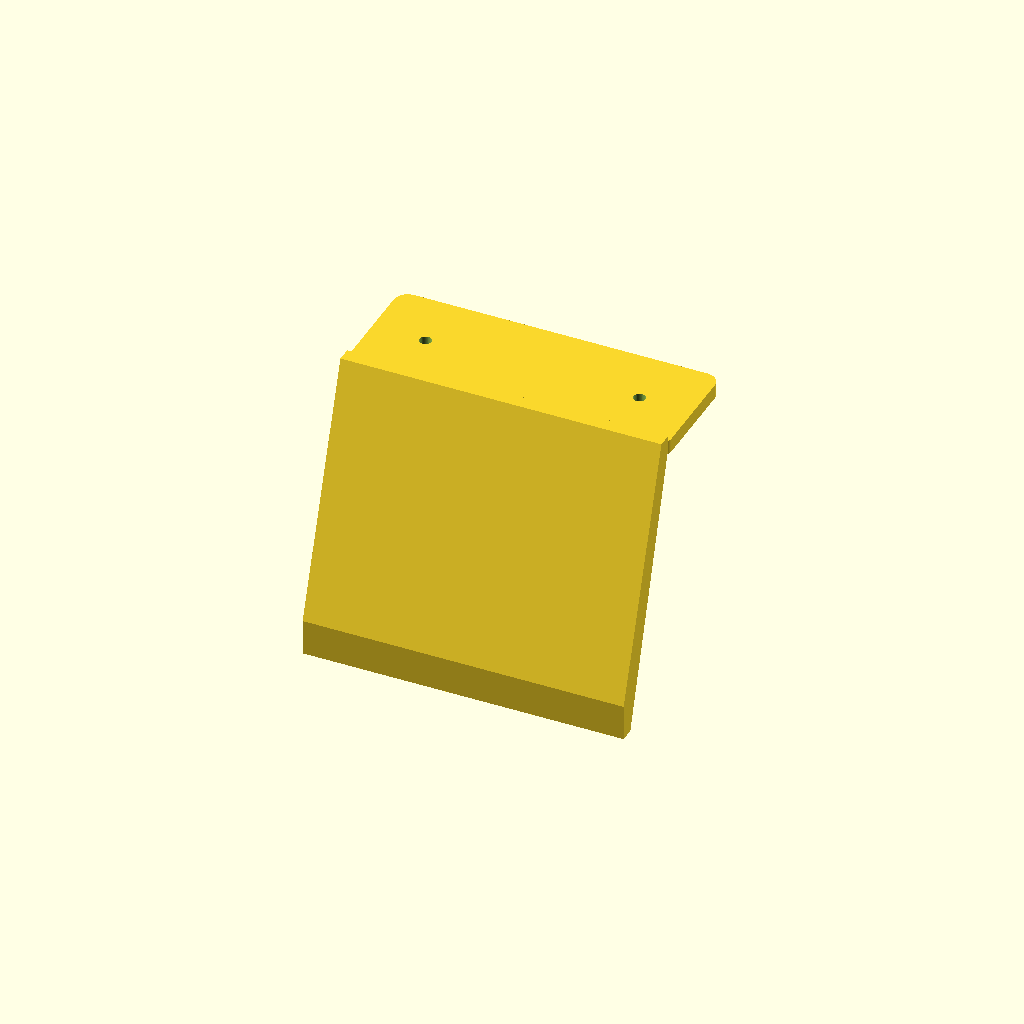
Cell 1 — every parameter at its default value.
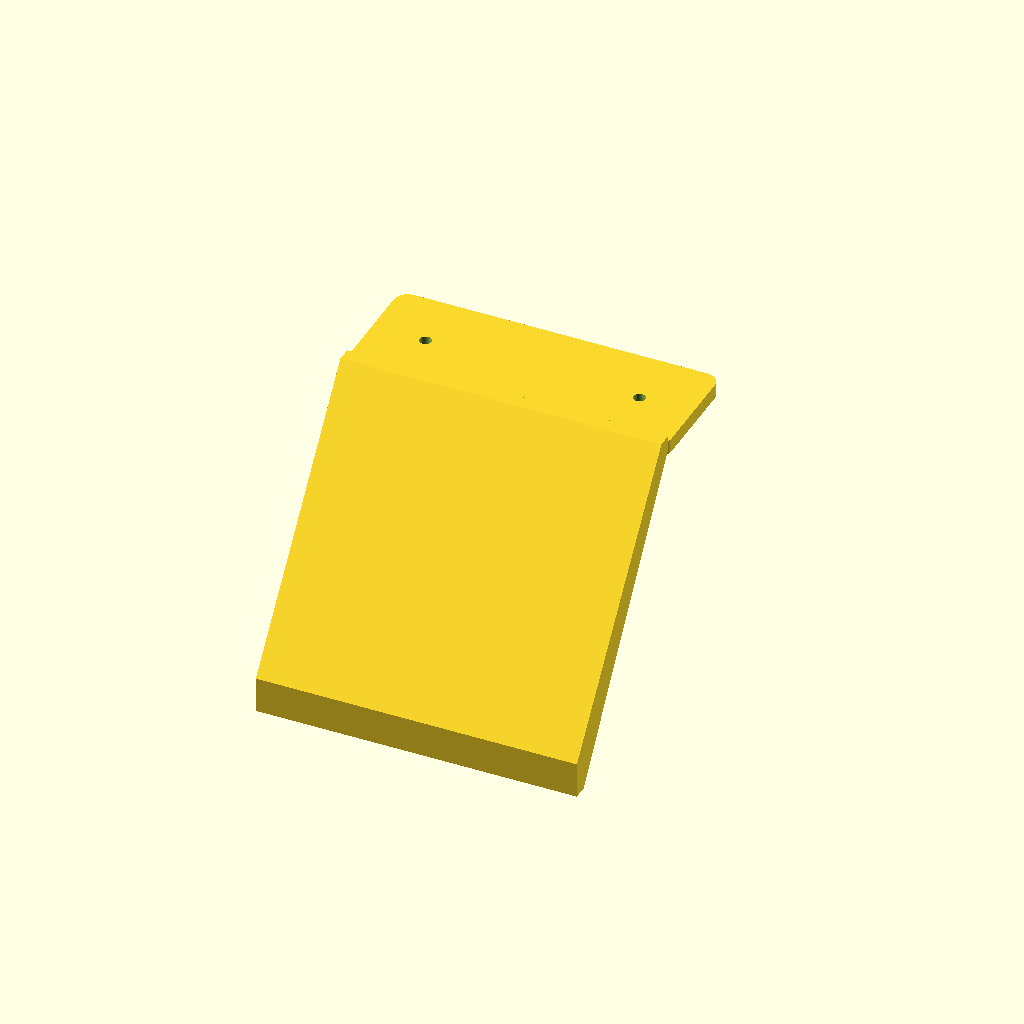
Cell 2: tilt_deg = 36 (everything else at default).
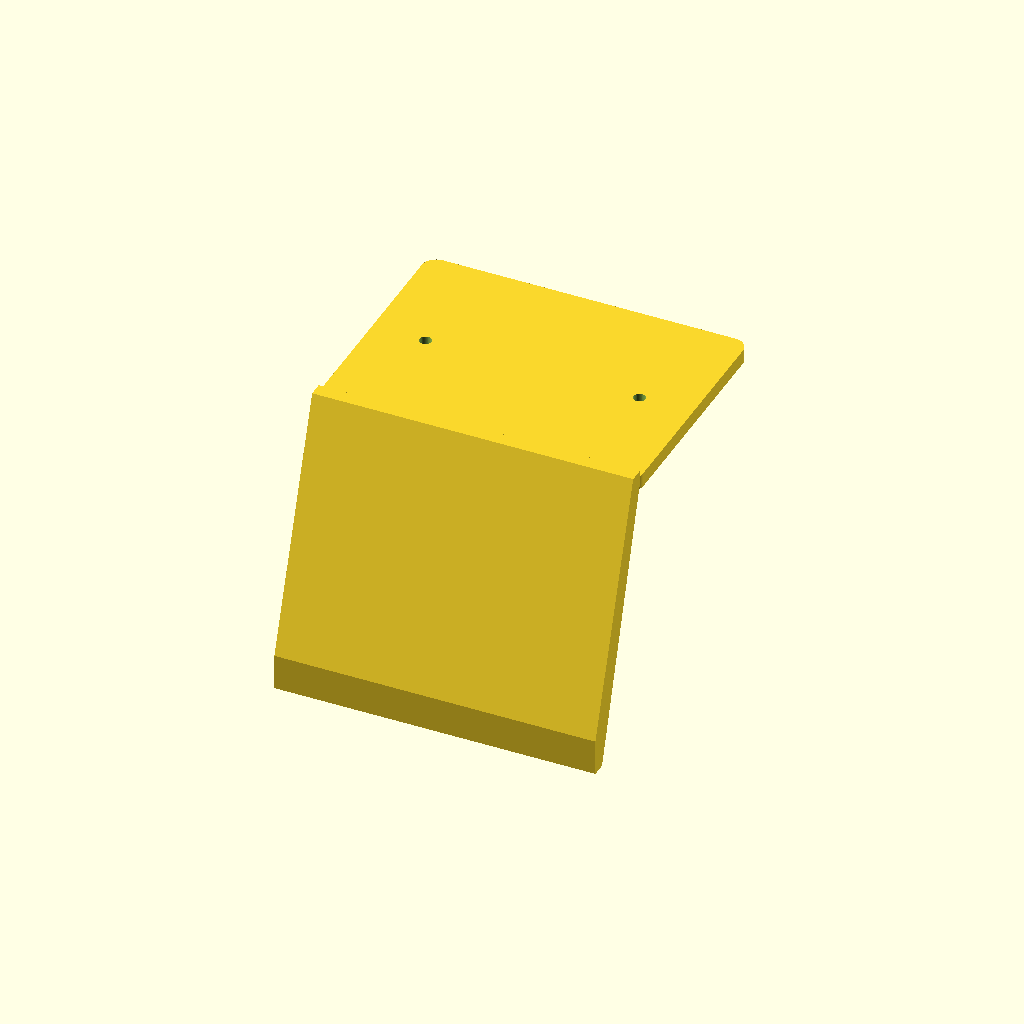
Cell 3 — mount_plate_w set to 68, the other parameters unchanged.
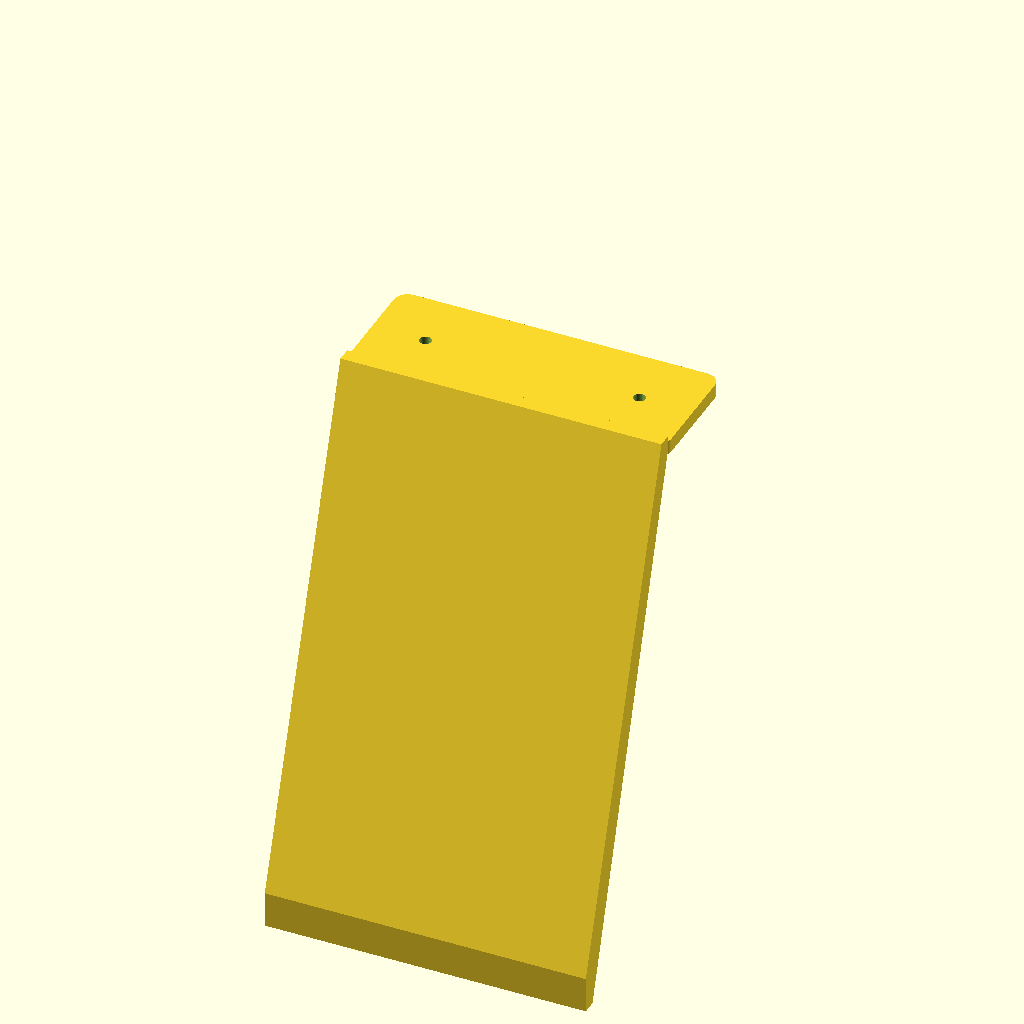
Cell 4: leg_depth = 140 (everything else at default).
One fixed orthographic camera (rotation 55°, 0°, 25°; colour scheme Cornfield) for every cell.
OpenSCAD source file hardware/kitchen-dashboard/case/stand.scad:
// Countertop kickstand accessory: screws to the case's 2 mount bosses
// (see params.scad), props the panel back ~18deg for a comfortable
// counter-viewing angle.
//
// Local axes: X = width (matches the case's horizontal), Y = vertical
// (down is -Y), Z = depth (away from the case is -Z). The mount plate's
// outward face (screw heads, away from the case) is at Z=0.

include <params.scad>

$fn = 48;

tilt_deg = 18;
mount_plate_l = mount_boss_spacing + 30;
mount_plate_w = 34;
mount_plate_t = 4;
leg_depth = 70;     // how far the foot extends behind the case
foot_w = mount_plate_l;
foot_t = 4;

module rounded_rect(l, w, r) {
    hull() {
        for (x = [-1, 1], y = [-1, 1])
            translate([x * (l / 2 - r), y * (w / 2 - r)])
                circle(r = r);
    }
}

// mounting plate — flush against the case back, screws into the 2 bosses.
// Sits with its outward (screw-head) face at Z=0, case-facing side at
// Z=mount_plate_t.
module mount_plate() {
    difference() {
        linear_extrude(height = mount_plate_t)
            rounded_rect(mount_plate_l, mount_plate_w, 4);
        translate([0, 0, -1])
            for (x = [-1, 1])
                translate([x * mount_boss_spacing / 2, 0, 0])
                    cylinder(d = mount_screw_clearance_d, h = mount_plate_t + 2);
    }
}

// angled leg + foot: a wedge hulled between a strip at the plate's bottom
// edge and a flat foot further down and back, so the foot's underside
// stays flat on the counter while the wedge itself carries the tilt.
module leg() {
    foot_drop = leg_depth * tan(tilt_deg);
    hull() {
        translate([0, -mount_plate_w / 2, 0])
            cube([foot_w, 4, 4], center = true);
        translate([0, -mount_plate_w / 2 - foot_drop, -leg_depth])
            cube([foot_w, foot_t, 10], center = true);
    }
}

union() {
    translate([0, 0, -mount_plate_t])
        mount_plate();
    leg();
}
Customizer parameters (derived from the source; name, type, default, range or options):
tilt_deg: number, default 18
mount_plate_w: number, default 34
mount_plate_t: number, default 4
leg_depth: number, default 70
foot_t: number, default 4
